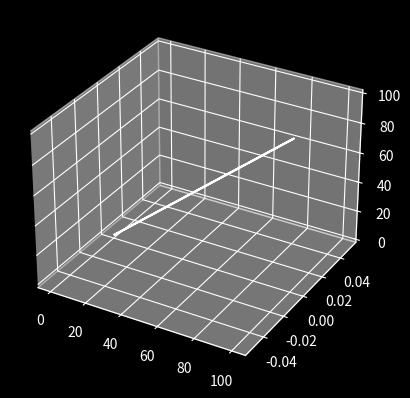

This figure's Python source:
from mpl_toolkits.mplot3d import axes3d
import matplotlib.pyplot as plt
import numpy as np


plt.style.use('dark_background')

fig = plt.figure()
ax = fig.add_subplot(111, projection='3d')

# Grab some test data.
X = np.array([[0],[100],[0],[0]])
Y = np.array([[0],[0],[0],[0]])
Z = np.array([[0],[100],[0],[0]])

print(axes3d.get_test_data(0.05))
# Plot a basic wireframe.
ax.plot_wireframe(X, Y, Z,)

plt.show()